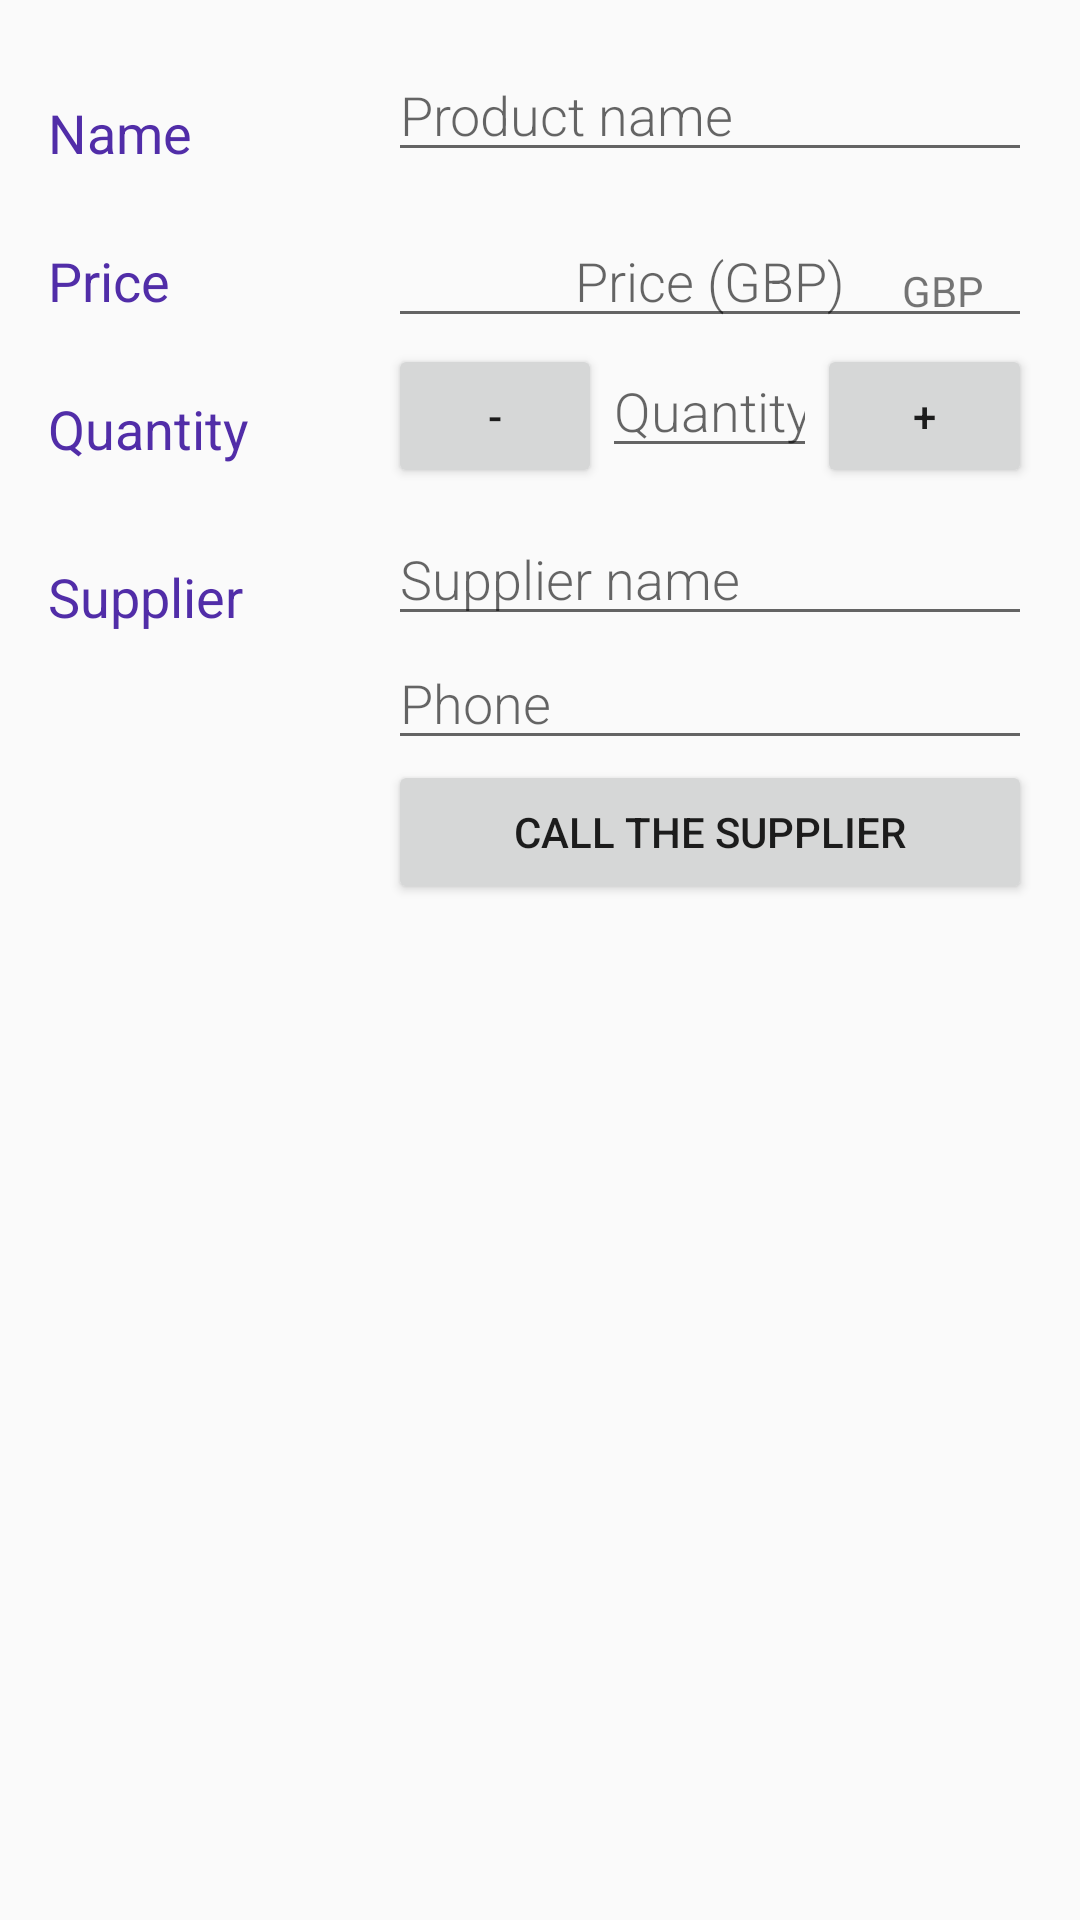

Android layout source for this screen:
<!-- AndroidManifest.xml: activity theme EditorTheme -->
<!-- res/layout/activity_editor.xml -->
<?xml version="1.0" encoding="utf-8"?>

<ScrollView
    xmlns:android="http://schemas.android.com/apk/res/android"
    xmlns:tools="http://schemas.android.com/tools"
    android:layout_width="match_parent"
    android:layout_height="match_parent">
<LinearLayout
    android:layout_width="match_parent"
    android:layout_height="wrap_content"
    android:orientation="vertical"
    android:padding="@dimen/margin_padding"
    tools:context=".EditorActivity">
    
    <LinearLayout
        android:layout_width="match_parent"
        android:layout_height="wrap_content"
        android:orientation="horizontal"
        android:layout_marginBottom="@dimen/half_margin_padding">
        
        <TextView
            android:text="@string/category_name"
            style="@style/CategoryStyle" />
        <LinearLayout
            android:layout_height="wrap_content"
            android:layout_width="@dimen/zero_size"
            android:layout_weight="2"
            android:orientation="vertical"
            android:paddingLeft="@dimen/quarter_margin_padding">
            
            <EditText
                android:id="@+id/edit_product_name"
                android:hint="@string/hint_product_name"
                android:inputType="textCapWords"
                style="@style/EditTextStyle" />
        </LinearLayout>
    </LinearLayout>
    
    <LinearLayout
        android:layout_width="match_parent"
        android:layout_height="wrap_content"
        android:orientation="horizontal"
        android:layout_marginBottom="@dimen/half_margin_padding">
        
        <TextView
            android:text="@string/category_price"
            style="@style/CategoryStyle" />
        <RelativeLayout
            android:layout_height="wrap_content"
            android:layout_width="@dimen/zero_size"
            android:layout_weight="2"
            android:paddingLeft="@dimen/quarter_margin_padding">
            
            <EditText
                android:id="@+id/edit_product_price"
                android:hint="@string/hint_price"
                android:inputType="number"
                style="@style/EditTextStyle"
                android:textAlignment="center"
                />
            
            <TextView
                android:id="@+id/price_currency"
                android:text="@string/price_currency"
                style="@style/EditUnitsStyle" />
        </RelativeLayout>
    </LinearLayout>
    
    <LinearLayout
        android:layout_width="match_parent"
        android:layout_height="wrap_content"
        android:orientation="horizontal"
        android:layout_marginBottom="@dimen/half_margin_padding">
        
        <TextView
            android:text="@string/category_quantity"
            style="@style/CategoryStyle" />
        <LinearLayout
            android:layout_height="wrap_content"
            android:layout_width="@dimen/zero_size"
            android:layout_weight="2"
            android:orientation="horizontal"
            android:paddingLeft="@dimen/quarter_margin_padding">
            
            <Button
                android:id="@+id/decrement"
                android:layout_width="@dimen/zero_size"
                android:layout_weight="1"
                android:layout_height="wrap_content"
                android:text="@string/decrement_button"/>
            
            <EditText
                android:id="@+id/edit_product_quantity"
                android:layout_width="@dimen/zero_size"
                android:layout_weight="1"
                android:hint="@string/hint_quantity"
                android:inputType="number"
                style="@style/EditTextStyle"
                android:textAlignment="center"/>
            
            <Button
                android:id="@+id/increment"
                android:layout_width="@dimen/zero_size"
                android:layout_weight="1"
                android:layout_height="wrap_content"
                android:text="@string/increment_button" />
        </LinearLayout>
    </LinearLayout>
    
    <LinearLayout
        android:layout_width="match_parent"
        android:layout_height="wrap_content"
        android:orientation="horizontal">
        
        <TextView
            android:text="@string/category_supplier"
            style="@style/CategoryStyle" />
        
        <LinearLayout
            android:layout_height="wrap_content"
            android:layout_width="@dimen/zero_size"
            android:layout_weight="2"
            android:orientation="vertical"
            android:paddingLeft="@dimen/quarter_margin_padding">
            
            <EditText
                android:id="@+id/edit_supplier_name"
                android:hint="@string/hint_supplier_name"
                android:inputType="textCapWords"
                style="@style/EditTextStyle" />
            
            <EditText
                android:id="@+id/edit_supplier_phone"
                android:hint="@string/hint_phone"
                android:inputType="phone"
                style="@style/EditTextStyle" />
            
            <Button
                android:id="@+id/call_button"
                android:layout_width="match_parent"
                android:layout_height="wrap_content"
                android:text="@string/call_button"
                android:drawableLeft="@drawable/ic_call"/>
        </LinearLayout>
    </LinearLayout>
</LinearLayout>
</ScrollView>
<!-- resources referenced by this layout -->
<resources>
  <dimen name="half_margin_padding">8dp</dimen>
  <dimen name="margin_padding">16dp</dimen>
  <dimen name="quarter_margin_padding">4dp</dimen>
  <dimen name="zero_size">0dp</dimen>
  <string name="call_button">Call the supplier</string>
  <string name="category_name">Name</string>
  <string name="category_price">Price</string>
  <string name="category_quantity">Quantity</string>
  <string name="category_supplier">Supplier</string>
  <string name="decrement_button">-</string>
  <string name="hint_phone">Phone</string>
  <string name="hint_price">Price (GBP)</string>
  <string name="hint_product_name">Product name</string>
  <string name="hint_quantity">Quantity</string>
  <string name="hint_supplier_name">Supplier name</string>
  <string name="increment_button">+</string>
  <string name="price_currency">GBP</string>
  <style name="CategoryStyle">
          <item name="android:layout_height">wrap_content</item>
          <item name="android:layout_width">0dp</item>
          <item name="android:layout_weight">1</item>
          <item name="android:paddingTop">16dp</item>
          <item name="android:textColor">@color/colorAccent</item>
          <item name="android:fontFamily">sans-serif</item>
          <item name="android:textAppearance">?android:textAppearanceMedium</item>
      </style>
  <style name="EditTextStyle">
          <item name="android:layout_height">wrap_content</item>
          <item name="android:layout_width">match_parent</item>
          <item name="android:fontFamily">sans-serif-light</item>
          <item name="android:textAppearance">?android:textAppearanceMedium</item>
      </style>
  <style name="EditUnitsStyle">
          <item name="android:layout_height">wrap_content</item>
          <item name="android:layout_width">wrap_content</item>
          <item name="android:layout_alignParentRight">true</item>
          <item name="android:paddingRight">16dp</item>
          <item name="android:paddingTop">16dp</item>
          <item name="android:textAppearance">?android:textAppearanceSmall</item>
      </style>
  <style name="EditorTheme" parent="Theme.AppCompat.Light.DarkActionBar">
          <item name="colorPrimary">@color/editorColorPrimary</item>
          <item name="colorPrimaryDark">@color/editorColorPrimaryDark</item>
          <item name="colorAccent">@color/colorAccent</item>
      </style>
  <color name="colorAccent">#512da8</color>
  <color name="editorColorPrimary">#3f51b5</color>
  <color name="editorColorPrimaryDark">#303f9f</color>
</resources>
